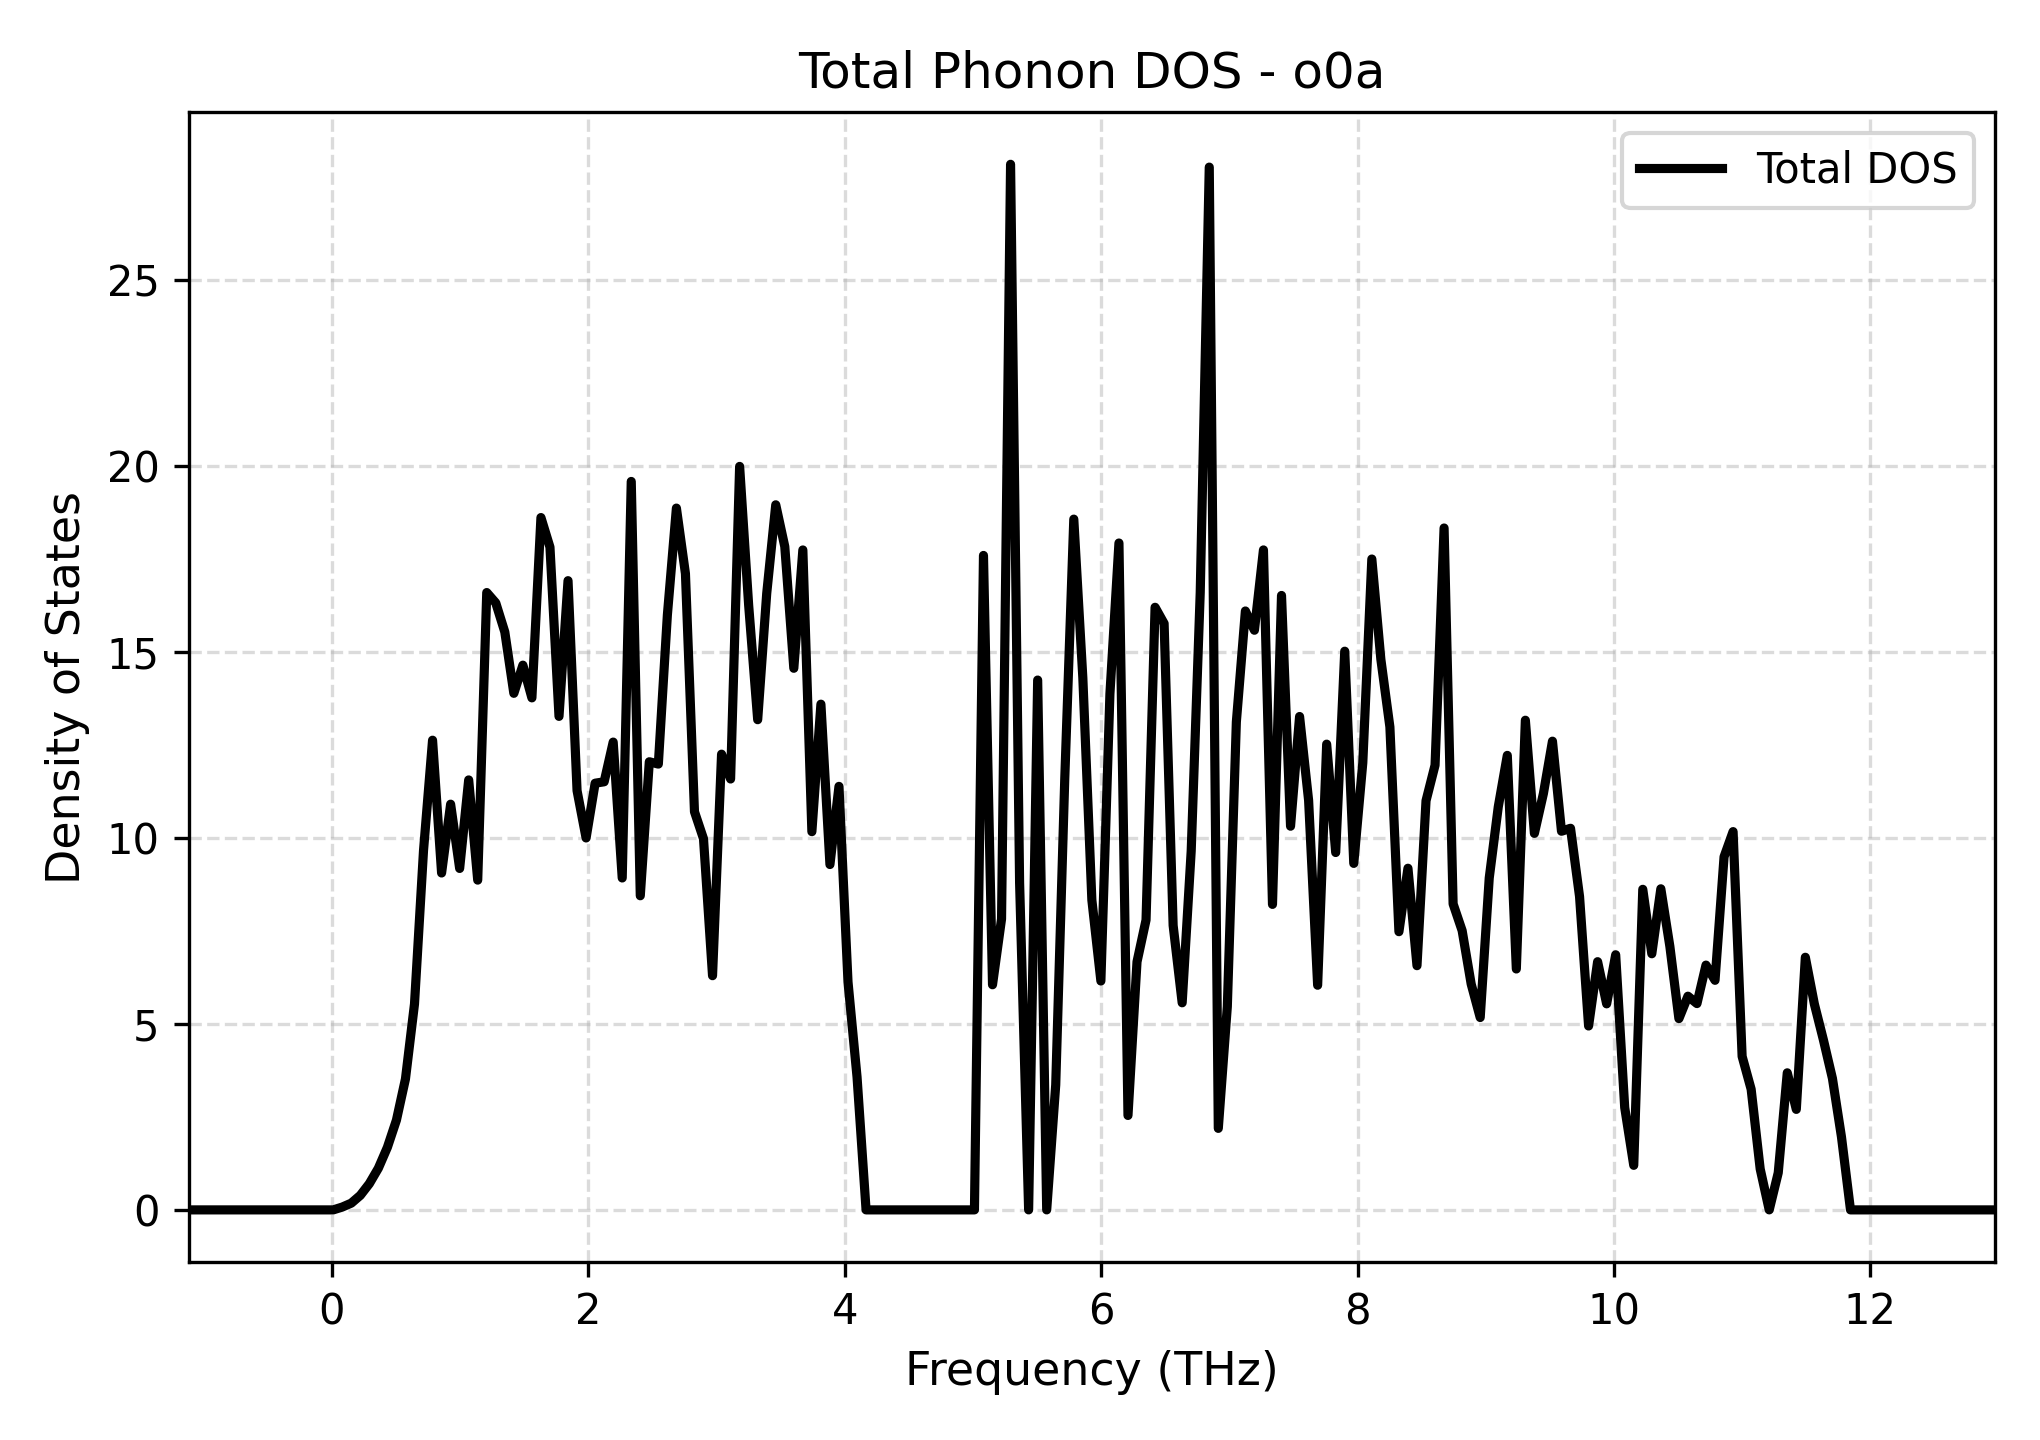

Values plotted in this chart, from the file beside it:
Frequency_THz, Total_DOS
-1.117, 0.0
-1.047, 0.0
-0.9763, 0.0
-0.9058, 0.0
-0.8354, 0.0
-0.7649, 0.0
-0.6945, 0.0
-0.624, 0.0
-0.5536, 0.0
-0.4831, 0.0
-0.4127, 0.0
-0.3423, 0.0
-0.2718, 0.0
-0.2014, 0.0
-0.1309, 0.0
-0.06047, 0.0
0.009982, 0.0
0.08043, 0.07597
0.1509, 0.1812
0.2213, 0.3906
0.2918, 0.7052
0.3622, 1.121
0.4327, 1.683
0.5031, 2.414
0.5736, 3.522
0.644, 5.538
0.7145, 9.668
0.7849, 12.63
0.8554, 9.06
0.9258, 10.91
0.9962, 9.183
1.067, 11.56
1.137, 8.869
1.208, 16.6
1.278, 16.32
1.348, 15.54
1.419, 13.89
1.489, 14.65
1.56, 13.77
1.63, 18.62
1.701, 17.82
1.771, 13.27
1.842, 16.92
1.912, 11.28
1.983, 10
2.053, 11.48
2.123, 11.51
2.194, 12.58
2.264, 8.926
2.335, 19.59
2.405, 8.448
2.476, 12.05
2.546, 11.99
2.617, 16
2.687, 18.87
2.757, 17.11
2.828, 10.71
2.898, 9.981
2.969, 6.298
3.039, 12.26
... 141 more rows
